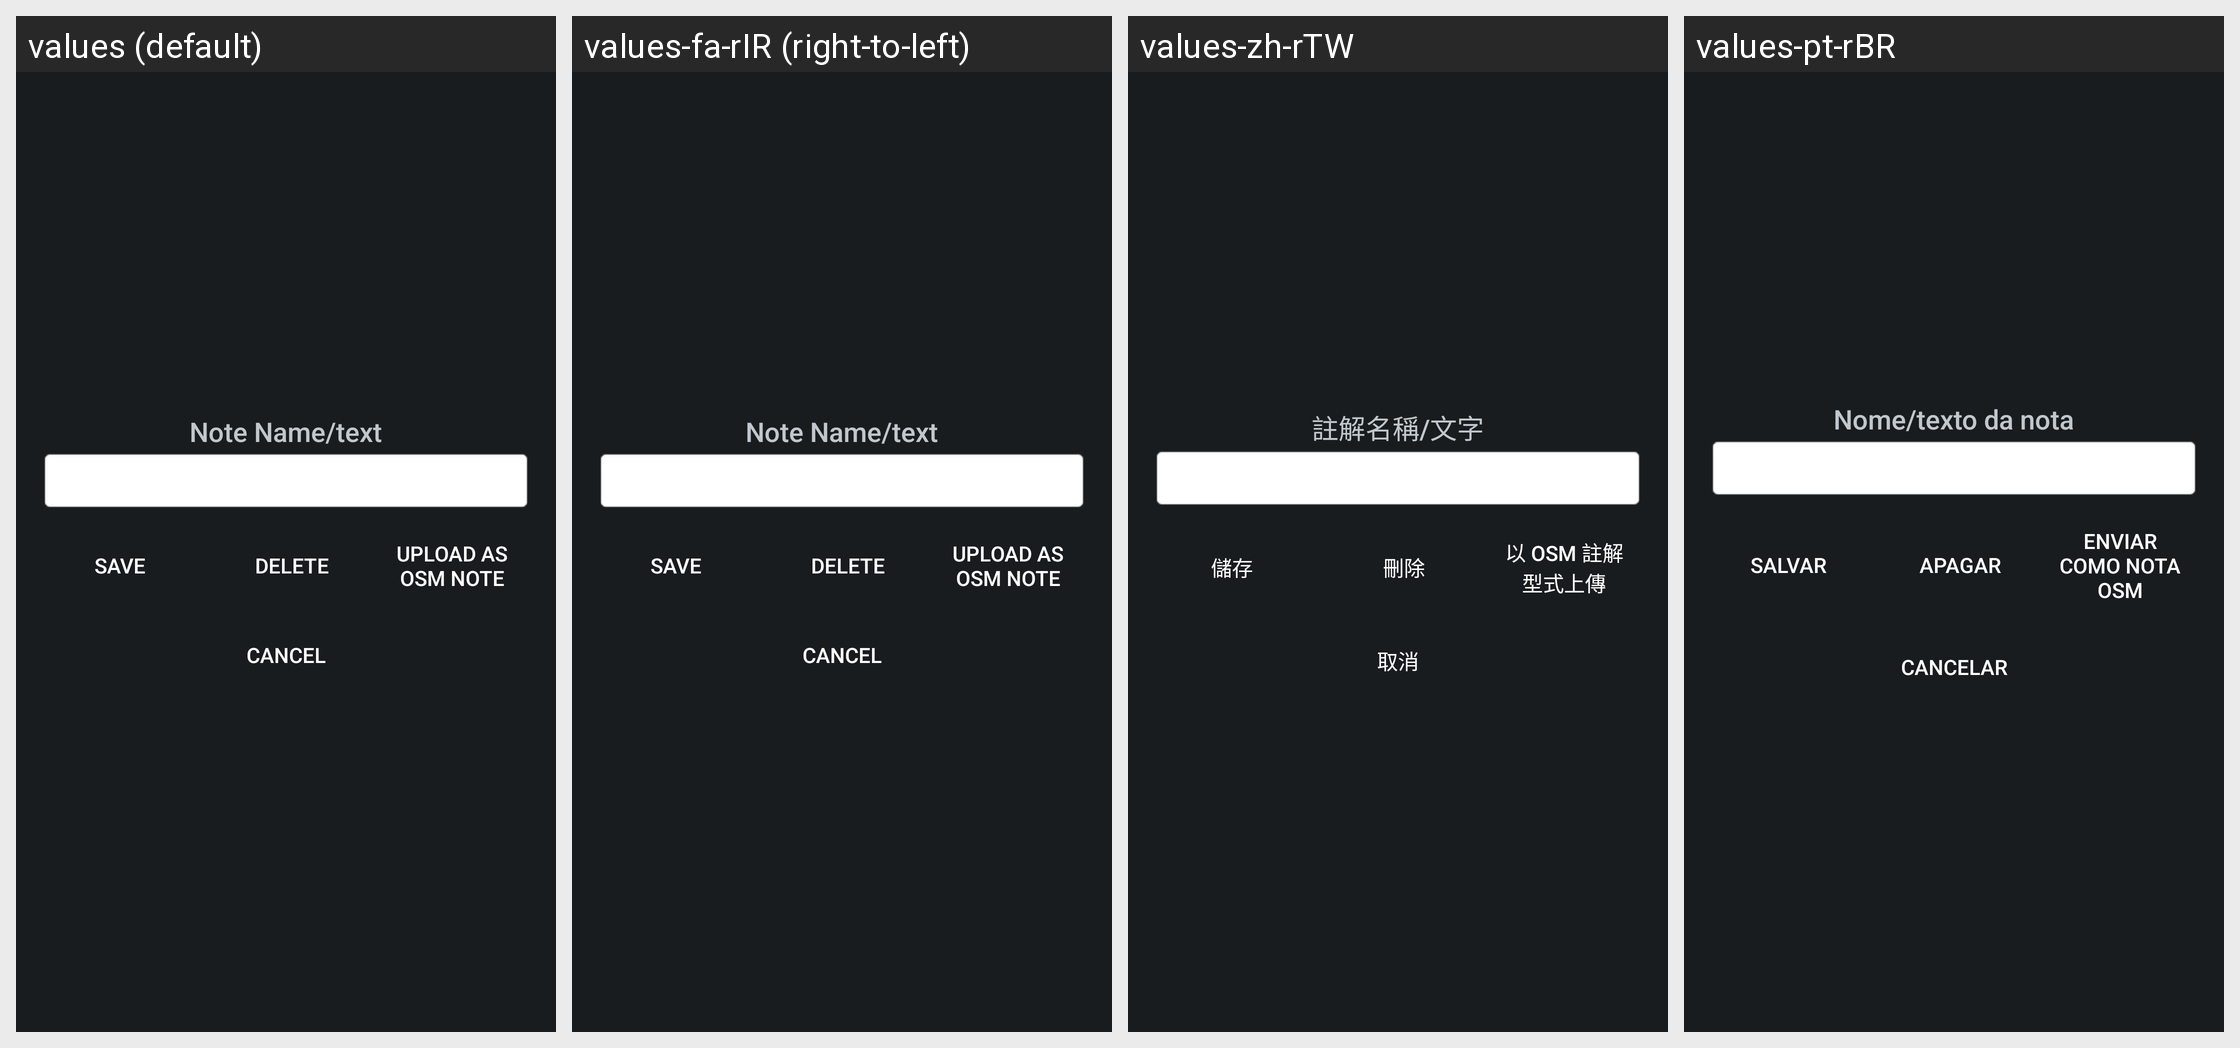

This grid shows one Android layout under several languages. Give, for every string resource on the screen, its name, the default text and each shown locale's text.
Android screen res/layout/edit_note_dialog.xml rendered under 4 locales, left to right: values (default), values-fa-rIR (right-to-left), values-zh-rTW, values-pt-rBR. Device: Nexus 5 (rendered at 1080×1920; each locale shown at half size, 540×960, under a caption strip naming it); theme HighContrast.
Other locales in the repository, not shown: values-ar, values-be, values-bg-rBG, values-bn, values-ca, values-cs-rCZ, values-da, values-de, values-el, values-es, values-et, values-eu, values-fa, values-fi, values-fr, values-fr-rFR, values-gl, values-he, values-hr, values-hu, values-hy, values-id, values-it, values-iw, values-ja, values-kn, values-ko, values-lt, values-lv, values-my, values-nb, values-nl, values-nn, values-pa, values-pl, values-pt, values-pt-rPT, values-ru, values-sk, values-sl, values-sq, values-sr, values-sv, values-ta, values-th, values-tr, values-tr-rTR, values-uk, values-vi, values-zh-rCN.
Strings drawn on this screen, with the default value and each locale's value (text and hints the layout hard-codes, and strings that could not be matched under every locale, appear in the picture but are not listed):

note_name_label
  values: Note Name/text
  values-fa-rIR: Note Name/text  [not translated; the default value is used]
  values-zh-rTW: 註解名稱/文字
  values-pt-rBR: Nome/texto da nota

edit_note_bt_update
  values: Save
  values-fa-rIR: Save  [not translated; the default value is used]
  values-zh-rTW: 儲存
  values-pt-rBR: Salvar

edit_note_bt_delete
  values: Delete
  values-fa-rIR: Delete  [not translated; the default value is used]
  values-zh-rTW: 刪除
  values-pt-rBR: Apagar

osm_note_bt_upload
  values: Upload as OSM note
  values-fa-rIR: Upload as OSM note  [not translated; the default value is used]
  values-zh-rTW: 以 OSM 註解型式上傳
  values-pt-rBR: Enviar como nota OSM

edit_note_bt_cancel
  values: Cancel
  values-fa-rIR: Cancel  [not translated; the default value is used]
  values-zh-rTW: 取消
  values-pt-rBR: Cancelar
